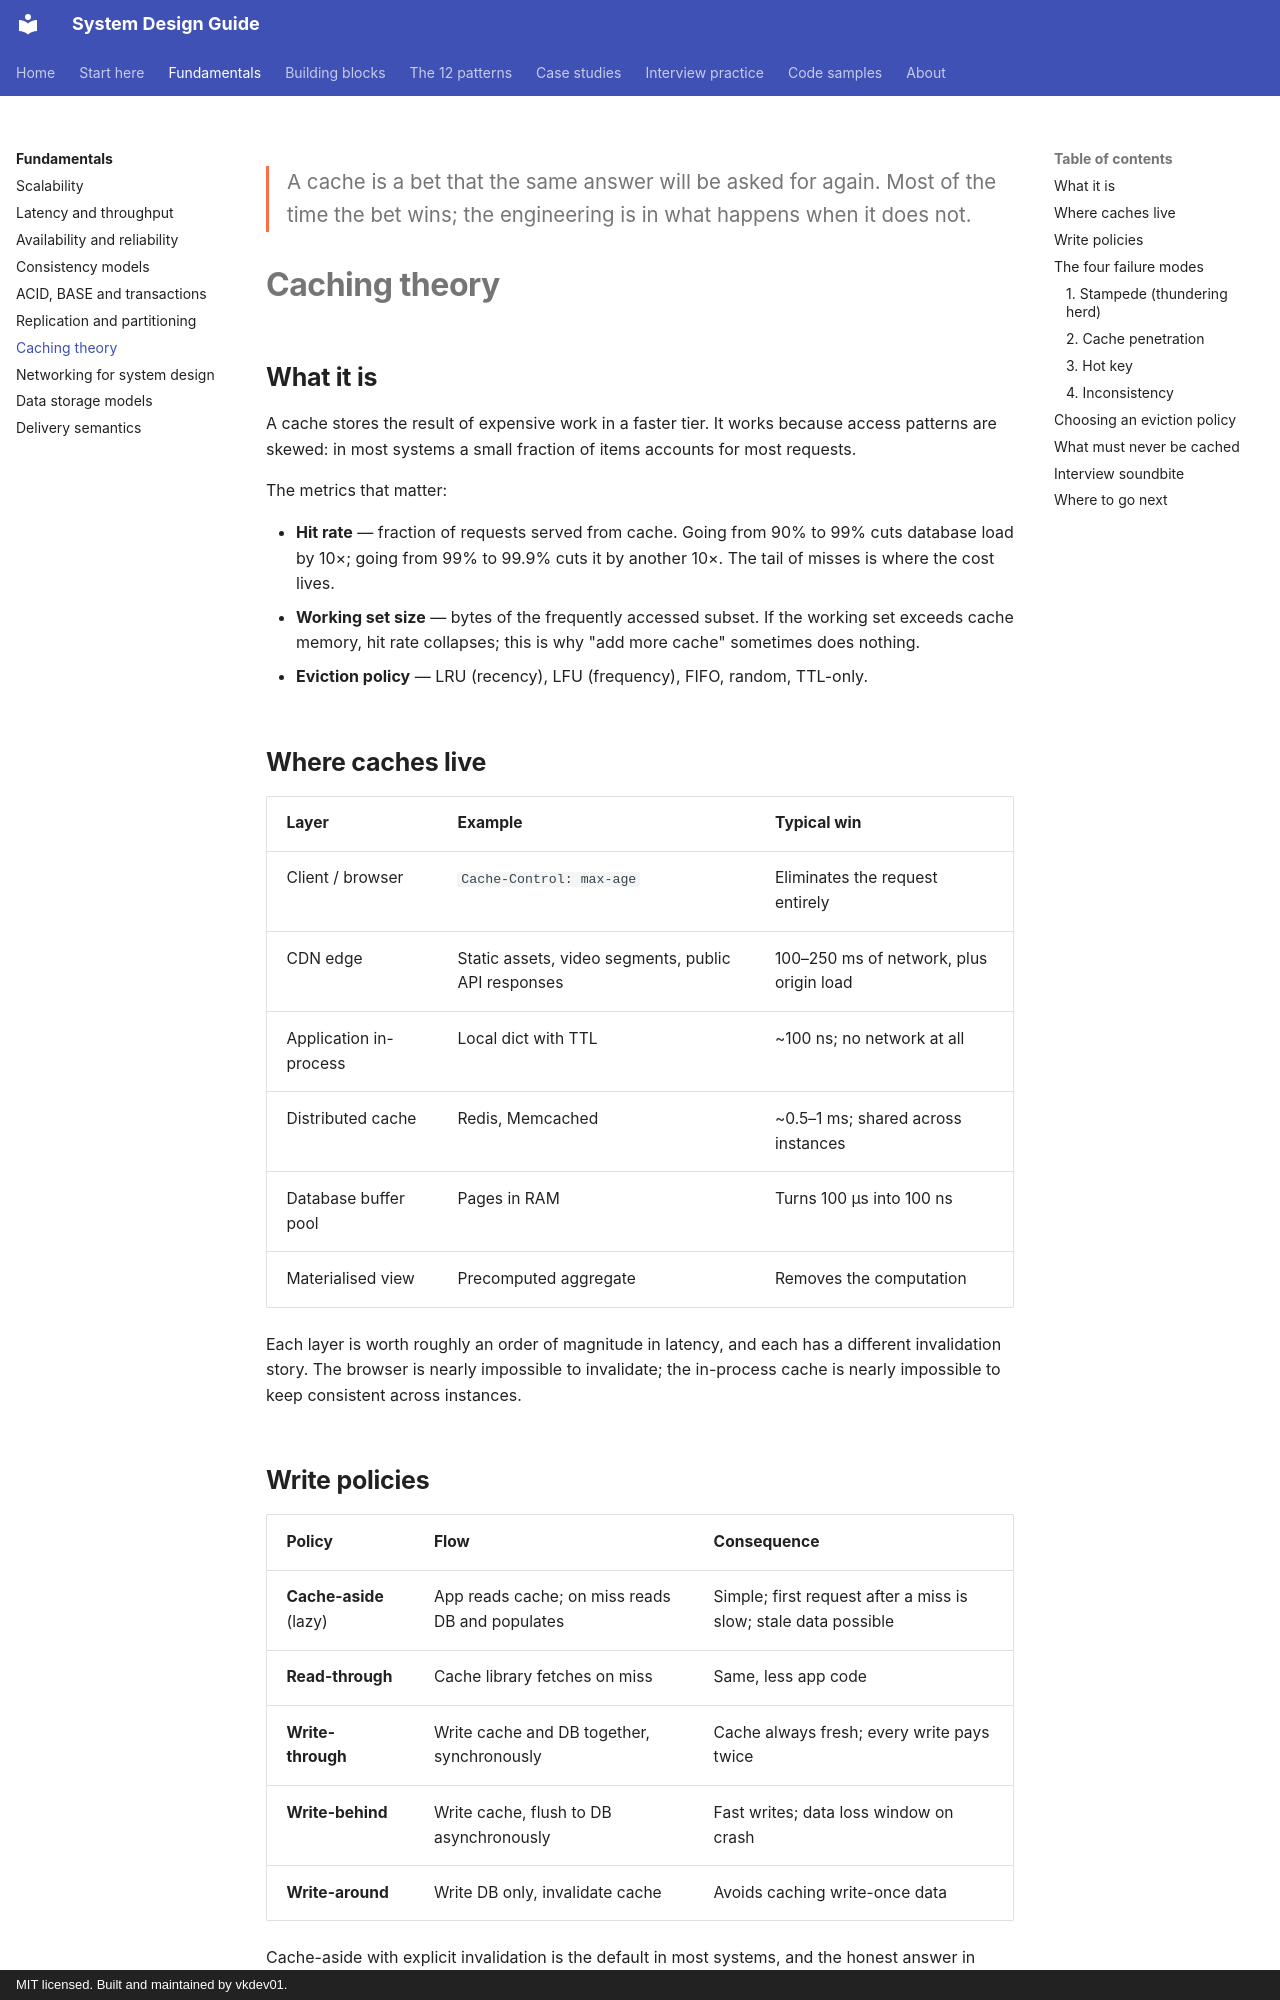

repository: vkdev01/system-design-guide · page: fundamentals/caching/index.html · generator: mkdocs · copyright: MIT licensed. Built and maintained by vkdev01.

<p class="lead">A cache is a bet that the same answer will be asked for again. Most of
the time the bet wins; the engineering is in what happens when it does not.</p>

# Caching theory

## What it is

A cache stores the result of expensive work in a faster tier. It works because access
patterns are skewed: in most systems a small fraction of items accounts for most requests.

The metrics that matter:

- **Hit rate** — fraction of requests served from cache. Going from 90% to 99% cuts
  database load by 10×; going from 99% to 99.9% cuts it by another 10×. The tail of misses
  is where the cost lives.
- **Working set size** — bytes of the frequently accessed subset. If the working set
  exceeds cache memory, hit rate collapses; this is why "add more cache" sometimes does
  nothing.
- **Eviction policy** — LRU (recency), LFU (frequency), FIFO, random, TTL-only.

## Where caches live

| Layer | Example | Typical win |
| --- | --- | --- |
| Client / browser | `Cache-Control: max-age` | Eliminates the request entirely |
| CDN edge | Static assets, video segments, public API responses | 100–250 ms of network, plus origin load |
| Application in-process | Local dict with TTL | ~100 ns; no network at all |
| Distributed cache | Redis, Memcached | ~0.5–1 ms; shared across instances |
| Database buffer pool | Pages in RAM | Turns 100 µs into 100 ns |
| Materialised view | Precomputed aggregate | Removes the computation |

Each layer is worth roughly an order of magnitude in latency, and each has a different
invalidation story. The browser is nearly impossible to invalidate; the in-process cache is
nearly impossible to keep consistent across instances.

## Write policies

| Policy | Flow | Consequence |
| --- | --- | --- |
| **Cache-aside** (lazy) | App reads cache; on miss reads DB and populates | Simple; first request after a miss is slow; stale data possible |
| **Read-through** | Cache library fetches on miss | Same, less app code |
| **Write-through** | Write cache and DB together, synchronously | Cache always fresh; every write pays twice |
| **Write-behind** | Write cache, flush to DB asynchronously | Fast writes; data loss window on crash |
| **Write-around** | Write DB only, invalidate cache | Avoids caching write-once data |

Cache-aside with explicit invalidation is the default in most systems, and the honest
answer in most interviews.

## The four failure modes
